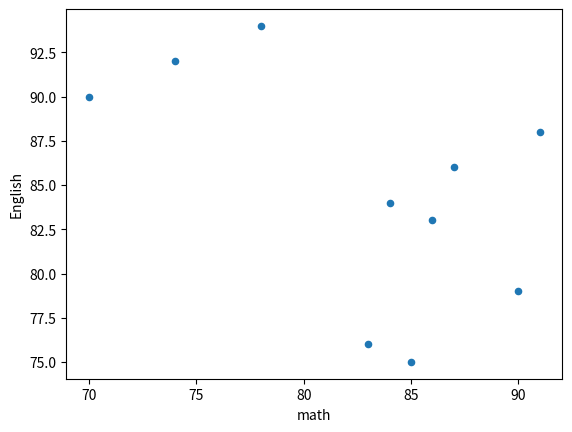

Here is the Python script that generated this plot:
import matplotlib.pyplot as plt
import numpy as np
import pandas as pd
from scipy.stats import spearmanr, kendalltau

#create DataFrame
df = pd.DataFrame({'student': ['A', 'B', 'C', 'D', 'E', 'F', 'G', 'H', 'I', 'J'],
                   'math': [70, 78, 90, 87, 84, 86, 91, 74, 83, 85],
                   'English': [90, 94, 79, 86, 84, 83, 88, 92, 76, 75]})
df.index = df.student

df.plot.scatter('math','English')
plt.show()

#calculate Spearman Rank correlation and corresponding p-value
rho, p_rho = spearmanr(df['math'], df['English'])

#print Spearman rank correlation and p-value
print(rho)

print(p_rho)

df['math_rank']=df['math'].rank()

df['English_rank']= df['English'].rank()

df.sort_values(by='math_rank')

#calculate Spearman Rank correlation and corresponding p-value
tau, p_tau = kendalltau(df['math'], df['English'])

#print Spearman rank correlation and p-value
print(tau)

print(p_tau)



df['x2'] = df['math']**2
df['y2'] = df['English']**2

r = (len(df)*(df.math*df.English).sum() - df.math.sum()*df.English.sum())/\
    (np.sqrt(len(df)*df.x2.sum()-df.math.sum()**2)*np.sqrt(len(df)*df.y2.sum()-df.English.sum()**2))
r

